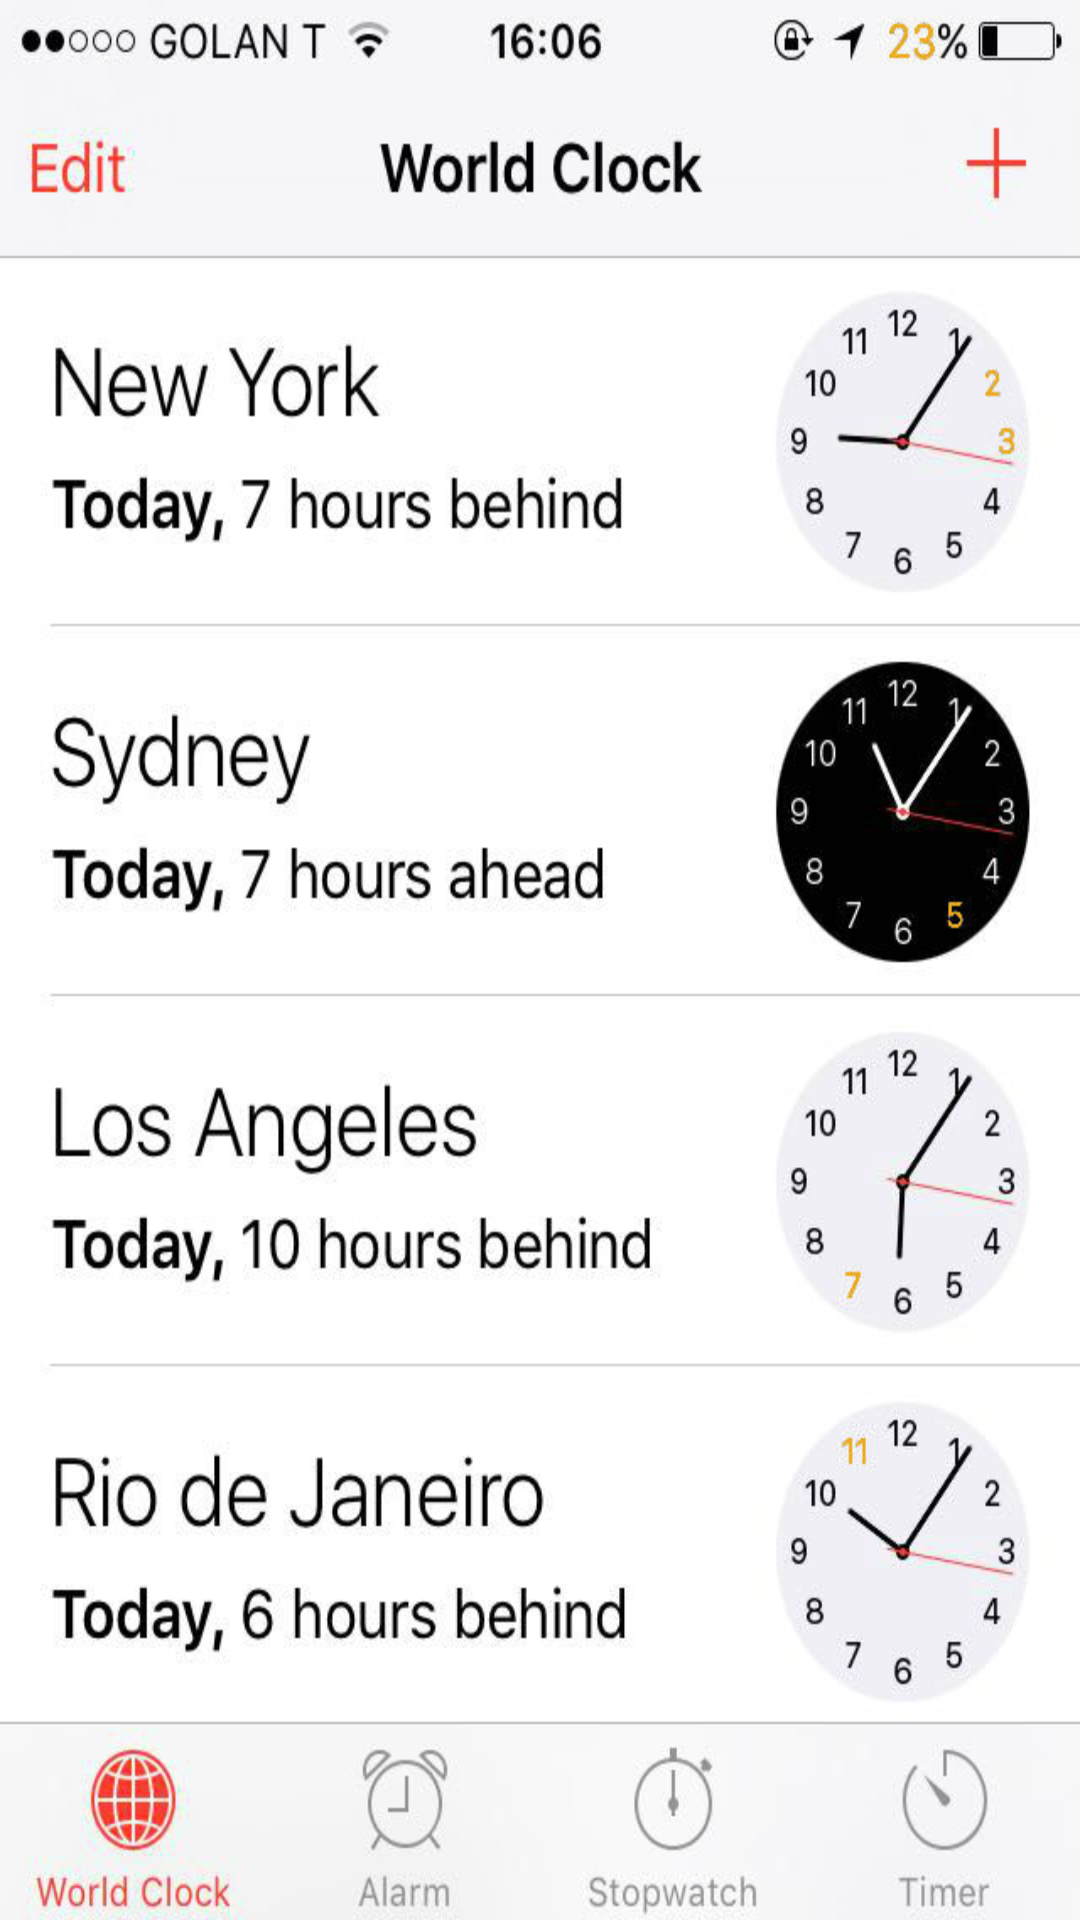

Reconstruct the res/layout file that produces this screen, plus the resources it refers to.
<!-- AndroidManifest.xml: application theme AppTheme -->
<!-- res/layout/activity_clock_screen.xml -->
<?xml version="1.0" encoding="utf-8"?>
<LinearLayout
    xmlns:android="http://schemas.android.com/apk/res/android"
    xmlns:app="http://schemas.android.com/apk/res-auto"
    xmlns:tools="http://schemas.android.com/tools"
    android:layout_width="match_parent"
    android:layout_height="match_parent"
    tools:context="watchtower.escaperoom.ClockScreen"
    android:layoutDirection="ltr"
    android:background="@drawable/clock">

</LinearLayout>
<!-- resources referenced by this layout -->
<resources>
  <!-- drawable clock: jpg bitmap (drawable, 81392 bytes) -->
  <style name="AppTheme" parent="Theme.AppCompat.Light.DarkActionBar">
          
          <item name="colorPrimary">@color/colorPrimary</item>
          <item name="colorPrimaryDark">@color/colorPrimaryDark</item>
          <item name="colorAccent">@color/colorAccent</item>
      </style>
  <color name="colorPrimary">#3F51B5</color>
  <color name="colorPrimaryDark">#303F9F</color>
  <color name="colorAccent">#FF4081</color>
</resources>
